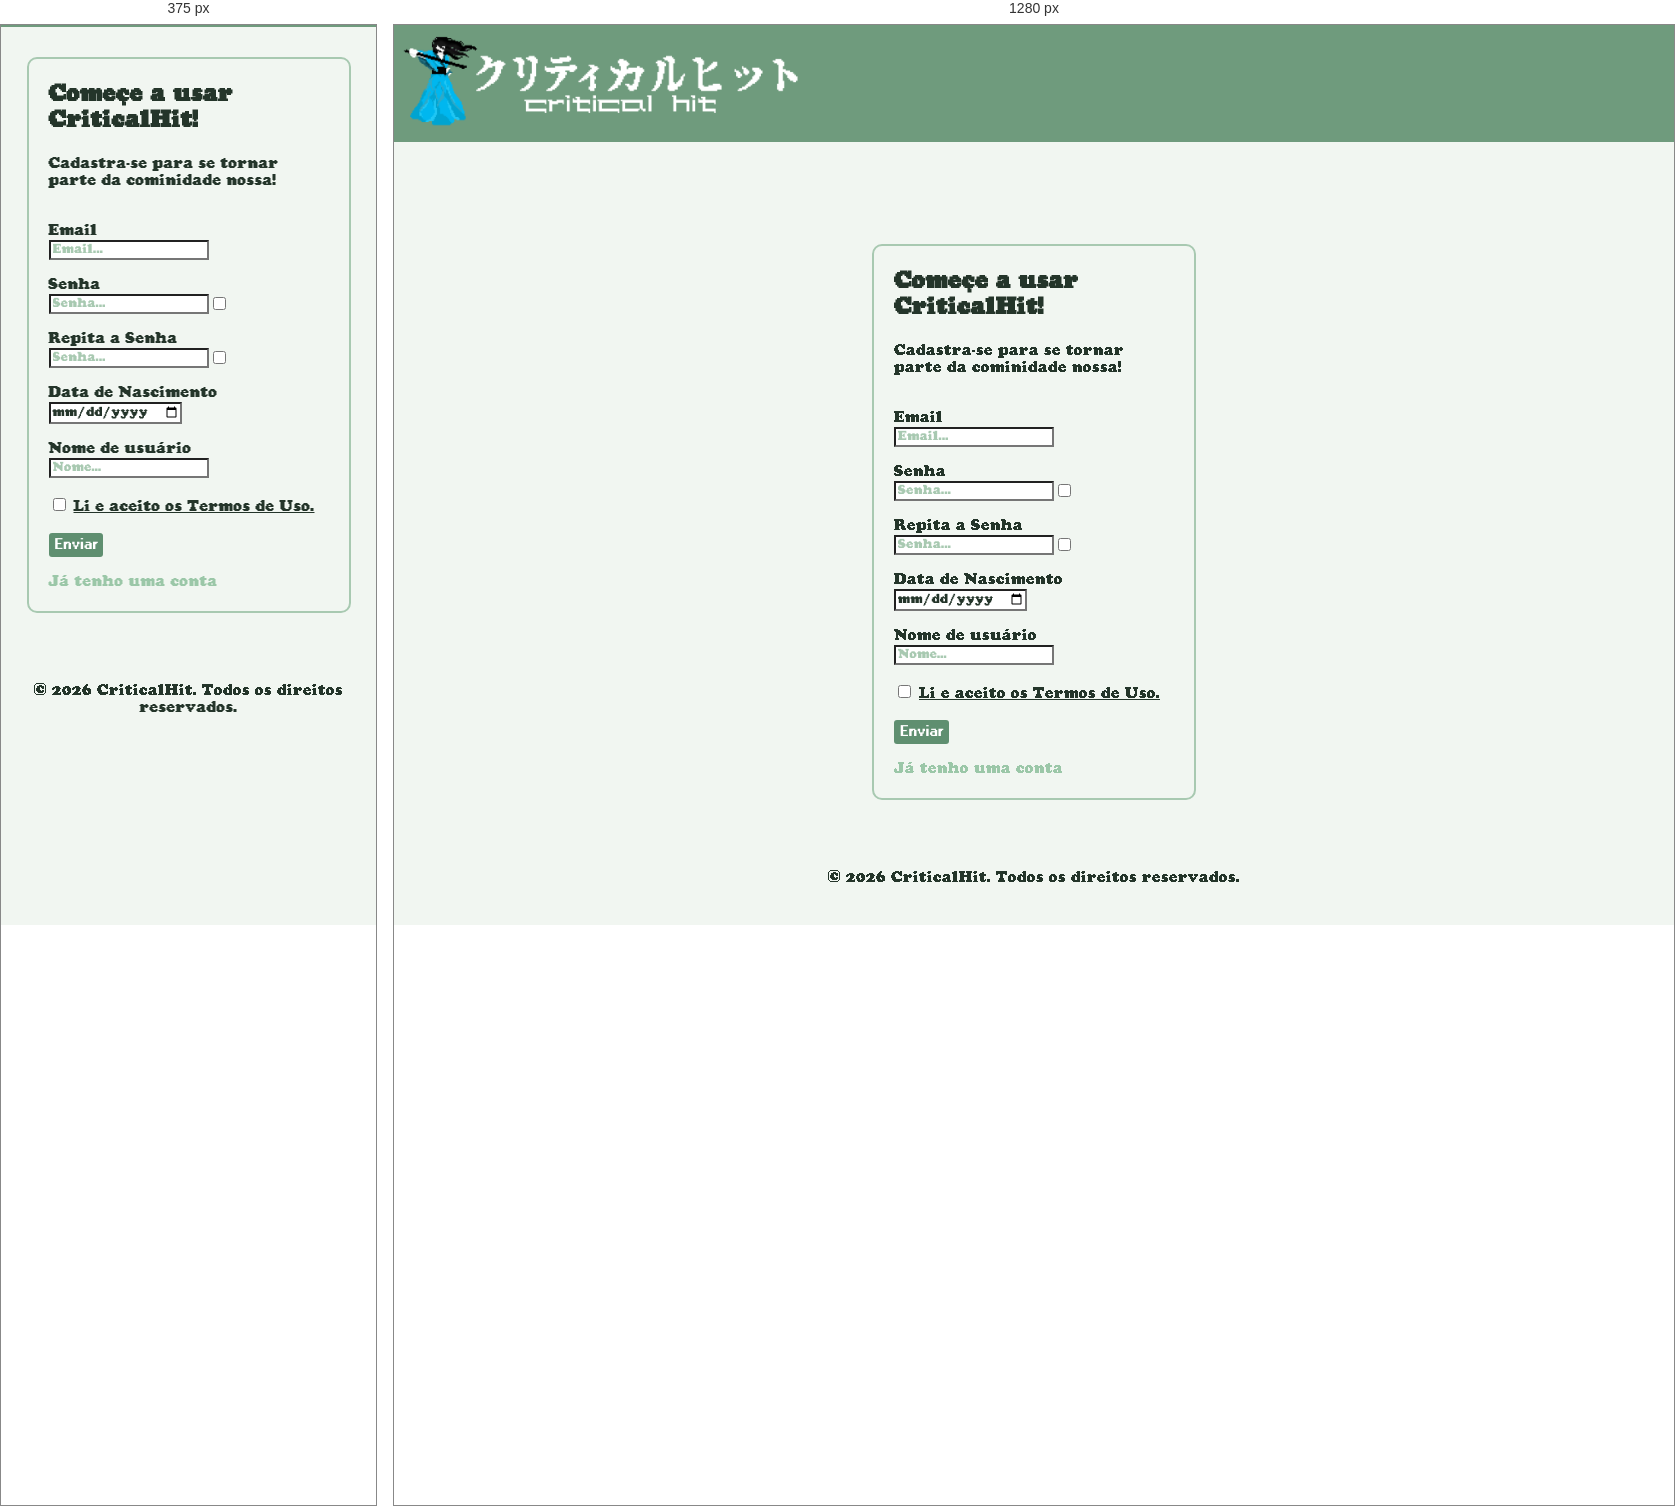
Rendered at 375 px and 1280 px, left to right.

<!-- file: cadastrar.html -->
<!DOCTYPE html>
<html lang="en">
<head>
    <meta charset="UTF-8">
    <meta name="viewport" content="width=device-width, initial-scale=1.0">
    <title>Critical Hit</title>
     <script>
        if (localStorage.getItem("tema") === "escuro") {
            document.documentElement.classList.add("dark-mode");
        }
    </script>
    <link rel="stylesheet" href="global.css">
    <link rel="stylesheet" href="style.css">
</head>
<body>
     <header> <!--header-->
        <div class="informações">
            <div id="logo"> <!--div-->
                    <img src="fotos/Sem nome (1920 x 540 px).png" width="400px" id="logo">
            </div>
        </div>
    </header>

    <section id="formCadas" style="margin-top: 8%;">
    
        <h2 class="TextSobre">Começe a usar CriticalHit!</h2>
        <p class="TextSobre">Cadastra-se para se tornar parte da cominidade nossa!</p>
            <form  onsubmit="cadastro(event)">
                <br>
                    <label for="email" class="TextSobre">Email</label><br>
                    <input type="email"  placeholder="Email..." id="email" class="inputLogin">
                <br>
                <br>
                    <label for="Senha" class="TextSobre">Senha</label><br>
                    <input type="password"  placeholder="Senha..." id="senha" class="inputLogin"> <input  style="position: absolute;" type="checkbox" onclick="senha.type = this.checked ? 'text' : 'password'">
                <br>
                <br>
               <label for="Senha" class="TextSobre">Repita a Senha</label><br>
                    <input type="password"  placeholder="Senha..." id="senhaAgain" class="inputLogin" > <input  style="position: absolute;" type="checkbox" onclick="senhaAgain.type = this.checked ? 'text' : 'password'">
                <br>
                <br>
                    <label for="Data" class="TextSobre">Data de Nascimento</label><br>
                    <input type="date"  id="nascimento" class="inputLogin">
                <br>
                <br>
                    <label for="Nome_Usuário" class="TextSobre">Nome de usuário</label><br>
                    <input type="text"  placeholder="Nome..." id="nomeUsuario" class="inputLogin">
                <br>
                <br>
                    <input type="checkbox" required>
                    <a href="termosDeUso.html" target="_blank" id="TermosB">
                    <label>Li e aceito os Termos de Uso.</label>
                    </a>
                    <br><br>
                    <button type="submit" id="Bcadastrar">Enviar</button>
                    <br><br>
                    <a href="index.html" class="enterL">Já tenho uma conta</a>
                    <br>
   
            </form>
    </section>
<br><br>
    <footer>
    <p style="text-align: center;">&copy; 2026 CriticalHit. Todos os direitos reservados.</p>
</footer>
   <script src="script.js"></script>
</body>
</html>

/* @media block from style.css */
@media (max-width: 480px) {

    /* inicio.html */

    #logo {
        display: none;
    }

    #paginaDeJogos {
        display: grid;
        grid-template-columns: 1fr;
        justify-items: center;
    }

    .aDoNav {
        font-size: small;
    }

    #PerfilPlayer, #configHeader {
        width: 30px;
        height: auto;
    }

    #pesquisar {
        padding:4%;
        padding-left:7%;
        width:80%;
    }

    #pesquisar::placeholder {
        font-size: x-small;
    }

    .explorar {
        display: block;
        width: 50px;
        height: auto;
    }

    .aDoNav {
        display: none;
    }

    
    .DiscoVinil {
        width: 75px;
        height: 75px;
        transition: transform 0.3s;
        margin-left: 15px;

    }

    .DiscoVinil:hover {
        transform: scale(1.1);
        transition: transform 0.3s;
        
    }


    .DiscoVinil.tocando {
        animation: girar 3s linear infinite;
        transition: transform 0.3s;
    }

    /* enviar.html */

    #formEnviar {
        display: grid;
        grid-template-columns: 1fr;
        justify-items: center;
    }

    .inputJG {
        width: 97%;
        padding: 1%;
    }

    #idPublicar {
        display: none;
    }

    #idPublicar2 {
        display: flex;
        border: none;
        transition: 100ms;
        cursor: pointer;
        background: none;
        justify-content: end;
        margin-right: 9%;
        background-color: var(--btn-bg);
        color: white;
        font-family: f3;
        padding:2% 6%;
        font-size: larger;
        border-radius: 15px;
    }

    #headerDoForm {
        font-size: xx-small;
    }

    .cardContato {
        width: 80%;
    }

    #secTermos {
        width: 80vw;
        max-width: 100%;
    }

    #tagTermos {
        border-radius: 0 0 20px 20px;
        margin: 0 0 10px 0;
    }

}